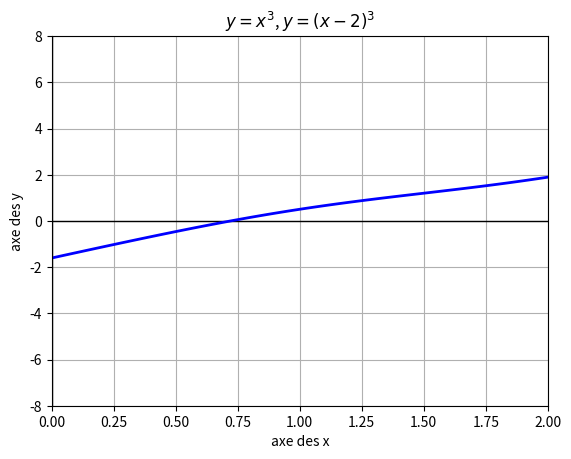

This chart was generated by the following Python code:
# Function drawing

# Importing useful packages
from matplotlib import pyplot as plt
import numpy as np

# Designing the background


# Designing the functions
# Function of reference
plt.figure(1)
plt.xlabel("axe des x")
plt.ylabel("axe des y")
plt.grid(True)
plt.xlim(0,2)
plt.ylim(-8,8)
x00=np.zeros(100)
y00=np.linspace(-8,8,100)
plt.title(r'$ y=x^3 $' r', $ y=(x-2)^3 $')
x0=np.linspace(0,2,100)
y0=np.zeros(100)

x=np.linspace(0,2,100)
y=np.sqrt(0.2/np.pi)*(np.exp((-x**2)/(4*0.2))-np.exp((-(x-2)**2)/(4*0.2))+2*np.exp((-(x-1)**2)/(4*0.2)))+(2*x-2)

plt.plot(x00,y00,'k',x0,y0,'k',linewidth=1)
plt.plot(x,y,'b',linewidth=2)
plt.show()

